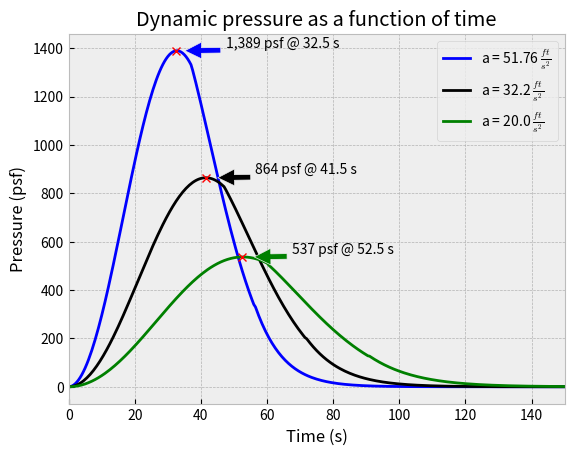

Source code (Python):
#+echo=False
#!/usr/bin/env python3
"""
Use pweave to create a shareable report of Python code

[redacted]
[redacted]
Creative Commons Attribution-NonCommercial-ShareAlike 4.0 International License. 
See http://creativecommons.org/licenses/by-nc-sa/4.0/ for more information.
"""

#' # Dynamic Pressure for a Rocket Launch
#' ** Author**: Alex Kenan

#' ## Imports
import numpy as np
import matplotlib.pyplot as plt


#' ##Equations
def density(height: float) -> float:
    """
    Returns the air density in slug/ft^3 based on altitude
    Equations from [NASA](https://www.grc.nasa.gov/www/k-12/rocket/atmos.html)
    :param height: Altitude in feet
    :return: Density in slugs/ft^3
    """
    if height < 36152.0:
        temp = 59 - 0.00356 * height
        p = 2116 * ((temp + 459.7)/518.6)**5.256
    elif 36152 <= height < 82345:
        temp = -70
        p = 473.1*np.exp(1.73 - 0.000048*height)
    else:
        temp = -205.05 + 0.00164 * height
        p = 51.97*((temp + 459.7)/389.98)**-11.388

    rho = p/(1718*(temp + 459.7))
    return rho


def velocity(time: float, acceleration: float) -> float:
    """
    Convert time to velocity using Vf = Vi + at
    (where Vf = final velocity,
    Vi = initial velocity, [0 in this case]
     a = acceleration, t = time
    :param time: int time in seconds
    :param acceleration: acceleration in ft/s^2
    :return: velocity in ft/s
    """
    return acceleration*time


def altitude(time: float, acceleration: float) -> float:
    """
    Convert time to altitude using the constant acceleration equation
    x = vi*t + 0.5*a*t^2, where vi = 0 in this case
    :param time: Time in seconds
    :param acceleration: acceleration in ft/s^2
    :return: Altitude in feet
    """
    return 0.5*acceleration*time**2


#' ## Calculations
y_values = []
x_values = np.arange(0.0, 550.0, 0.5)
for elapsed_time in x_values:
    '''
    Acceleration is the average acceleration
    to go from 0 ft/s to 26,400 ft/s
    (18,000 mph) in 8.5 minutes = 51.764705882 ft/s^2
    '''
    accel = 51.764705882
    alt = altitude(elapsed_time, accel)
    # Dynamic pressure q = 0.5*rho*V^2 = 0.5*density*velocity^2
    q = 0.5 * density(alt) * velocity(elapsed_time, accel) ** 2
    y_values.append(q)

max_val = max(y_values)
ind = y_values.index(max_val)


# Now let's make acceleration = 32.2 ft/s^2 (1g)
y2_values = []
for elapsed_time in x_values:
    accel = 32.2
    alt = altitude(elapsed_time, accel)
    q = 0.5 * density(alt) * velocity(elapsed_time, accel) ** 2
    y2_values.append(q)


max_val2 = max(y2_values)
ind2 = y2_values.index(max_val2)

# Now let's make acceleration = 20.0 ft/s^2 (1g)
y3_values = []
for elapsed_time in x_values:
    accel = 20.0
    alt = altitude(elapsed_time, accel)
    q = 0.5 * density(alt) * velocity(elapsed_time, accel) ** 2
    y3_values.append(q)

max_val3 = max(y3_values)
ind3 = y3_values.index(max_val3)


#' ## Plotting
plt.style.use('bmh')

# Plot the first line and Max Q
plt.plot(x_values, y_values, 'b-',
         label=r"a = 51.76 $\frac{ft}{s^2}$")

plt.annotate('{:,.0f} psf @ {} s'.format(max_val, x_values[ind]),
             xy=(x_values[ind] + 2, max_val),
             xytext=(x_values[ind] + 15, max_val + 15),
             arrowprops=dict(facecolor='blue', shrink=0.05),
             )

plt.plot(x_values[ind], max_val, 'rx')

# Plot the second line and Max Q
plt.plot(x_values, y2_values, 'k-',
         label=r"a = 32.2 $\frac{ft}{s^2}$")


plt.annotate('{:.0f} psf @ {} s'.format(max_val2, x_values[ind2]),
             xy=(x_values[ind2] + 3, max_val2),
             xytext=(x_values[ind2] + 15, max_val2 + 15),
             arrowprops=dict(facecolor='black', shrink=0.05),
             )

plt.plot(x_values[ind2], max_val2, 'rx')


# Plot the third line and Max Q

plt.plot(x_values, y3_values, 'g',
         label=r"a = 20.0 $\frac{ft}{s^2}$")

plt.annotate('{:.0f} psf @ {} s'.format(max_val3, x_values[ind3]),
             xy=(x_values[ind3] + 3, max_val3),
             xytext=(x_values[ind3] + 15, max_val3 + 15),
             arrowprops=dict(facecolor='green', shrink=0.05),
             )

plt.plot(x_values[ind3], max_val3, 'rx')

# Plot cleanup
plt.xlim(0, 150)
plt.xlabel(r'Time (s)')
plt.ylabel('Pressure (psf)')
plt.title(r'Dynamic pressure as a function of time')
plt.legend()
plt.show()
